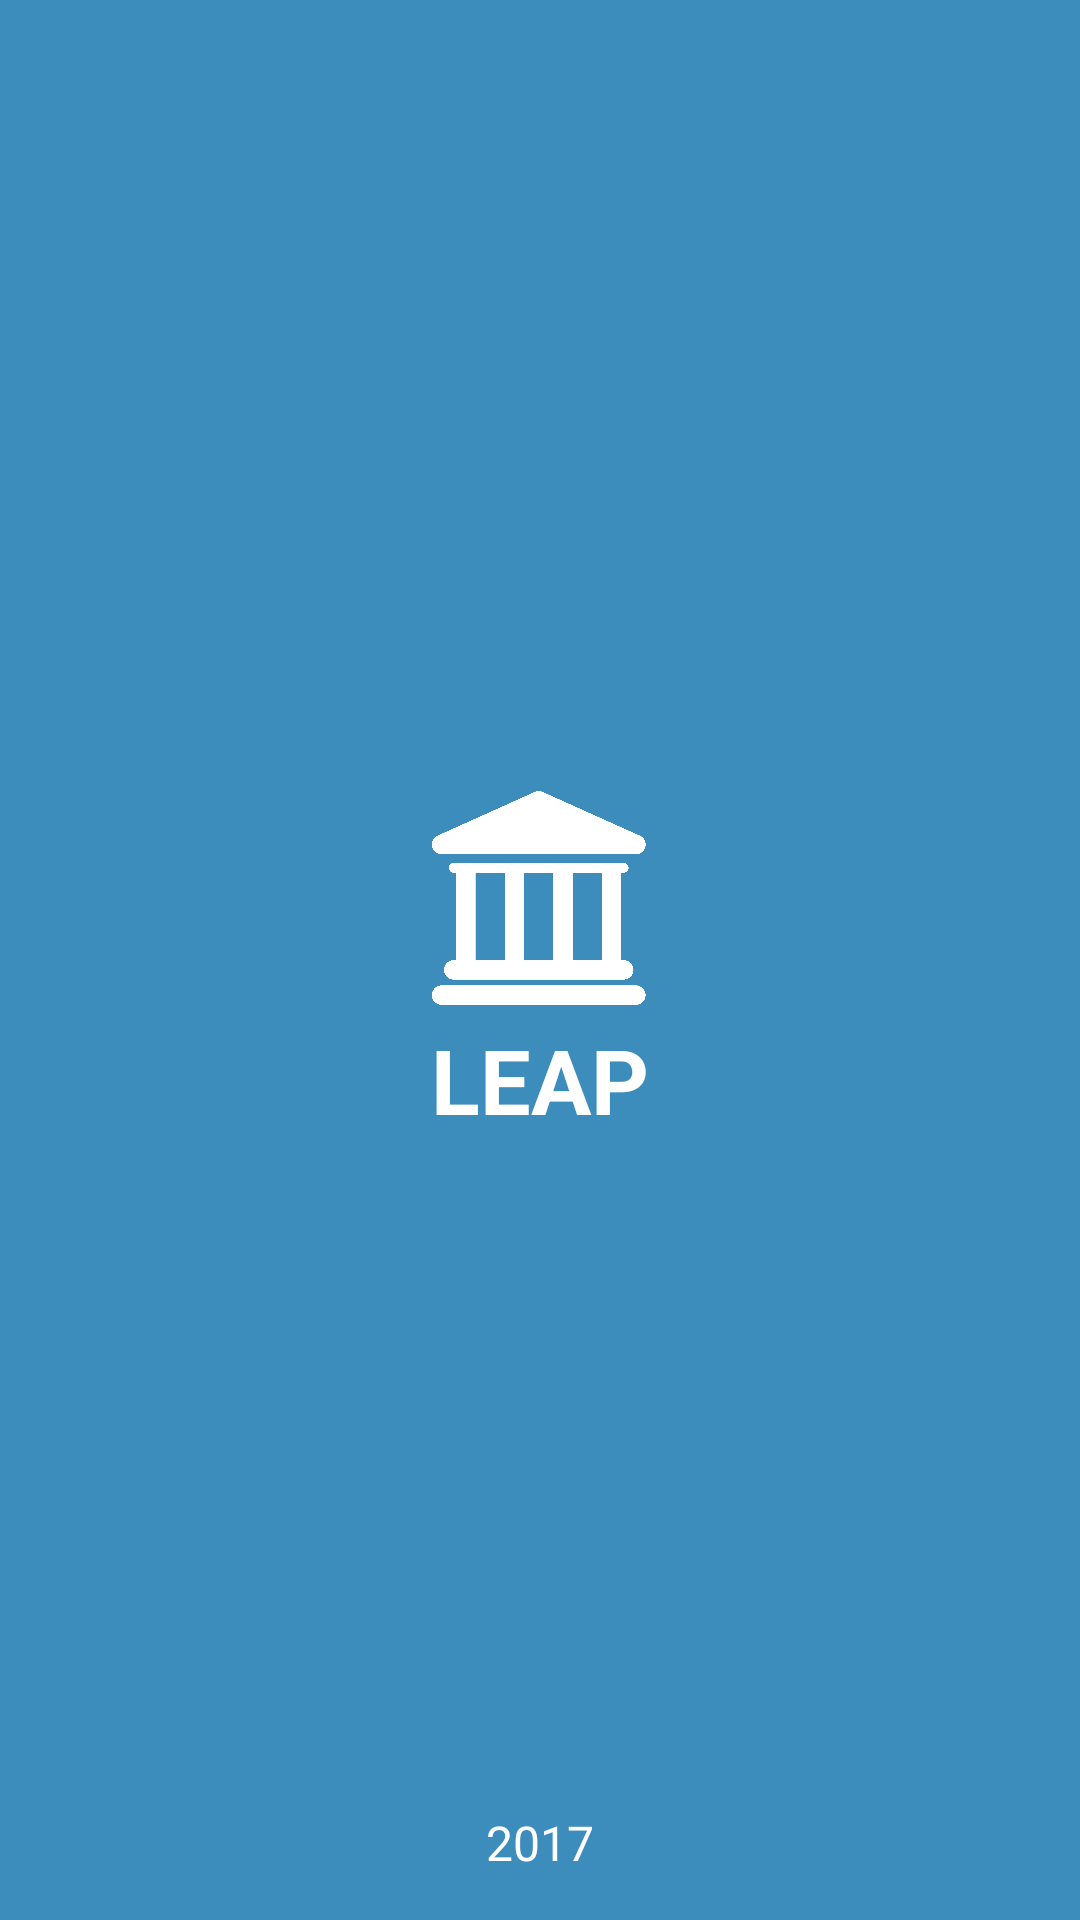

Reconstruct the res/layout file that produces this screen, plus the resources it refers to.
<!-- AndroidManifest.xml: application theme AppTheme -->
<!-- res/layout/activity_splash.xml -->
<?xml version="1.0" encoding="utf-8"?>
<RelativeLayout xmlns:android="http://schemas.android.com/apk/res/android"
    android:layout_width="match_parent"
    android:layout_height="match_parent"
    android:background="@color/app_color"
    android:orientation="vertical">

    <TextView
        android:id="@+id/tv_bottom_splash"
        android:layout_width="match_parent"
        android:layout_height="wrap_content"
        android:layout_alignParentBottom="true"
        android:gravity="center"
        android:paddingBottom="15dp"
        android:text="@string/year_display"
        android:textColor="@color/white"
        android:textSize="16dp" />

    <LinearLayout
        android:layout_width="match_parent"
        android:layout_height="match_parent"
        android:layout_centerInParent="true"
        android:gravity="center_vertical"
        android:orientation="vertical">

        <LinearLayout
            android:layout_width="match_parent"
            android:layout_height="wrap_content"
            android:gravity="center">

            <ImageView
                android:layout_width="80dp"
                android:layout_height="80dp"
                android:layout_gravity="center_vertical"
                android:background="@mipmap/ic_app_logo_building"
                android:gravity="center" />
        </LinearLayout>

        <TextView
            android:id="@+id/tv_app_name"
            android:layout_width="match_parent"
            android:layout_height="wrap_content"
            android:gravity="center"
            android:text="@string/app_name_space"
            android:textColor="@color/white"
            android:textSize="30dp"
            android:textStyle="bold" />
    </LinearLayout>

</RelativeLayout>
<!-- resources referenced by this layout -->
<resources>
  <color name="app_color">#3C8DBC</color>
  <color name="white">#FFFFFF</color>
  <!-- mipmap ic_app_logo_building: png bitmap (mipmap-hdpi, 43278 bytes) -->
  <string name="app_name_space">LEAP</string>
  <string name="year_display">2017</string>
  <style name="AppTheme" parent="Theme.AppCompat.Light.DarkActionBar">
          
          <item name="colorPrimary">@color/colorPrimary</item>
          <item name="colorPrimaryDark">@color/colorPrimaryDark</item>
          <item name="colorAccent">@color/colorAccent</item>
      </style>
  <color name="colorPrimary">#3F51B5</color>
  <color name="colorPrimaryDark">#303F9F</color>
  <color name="colorAccent">#FF4081</color>
</resources>
